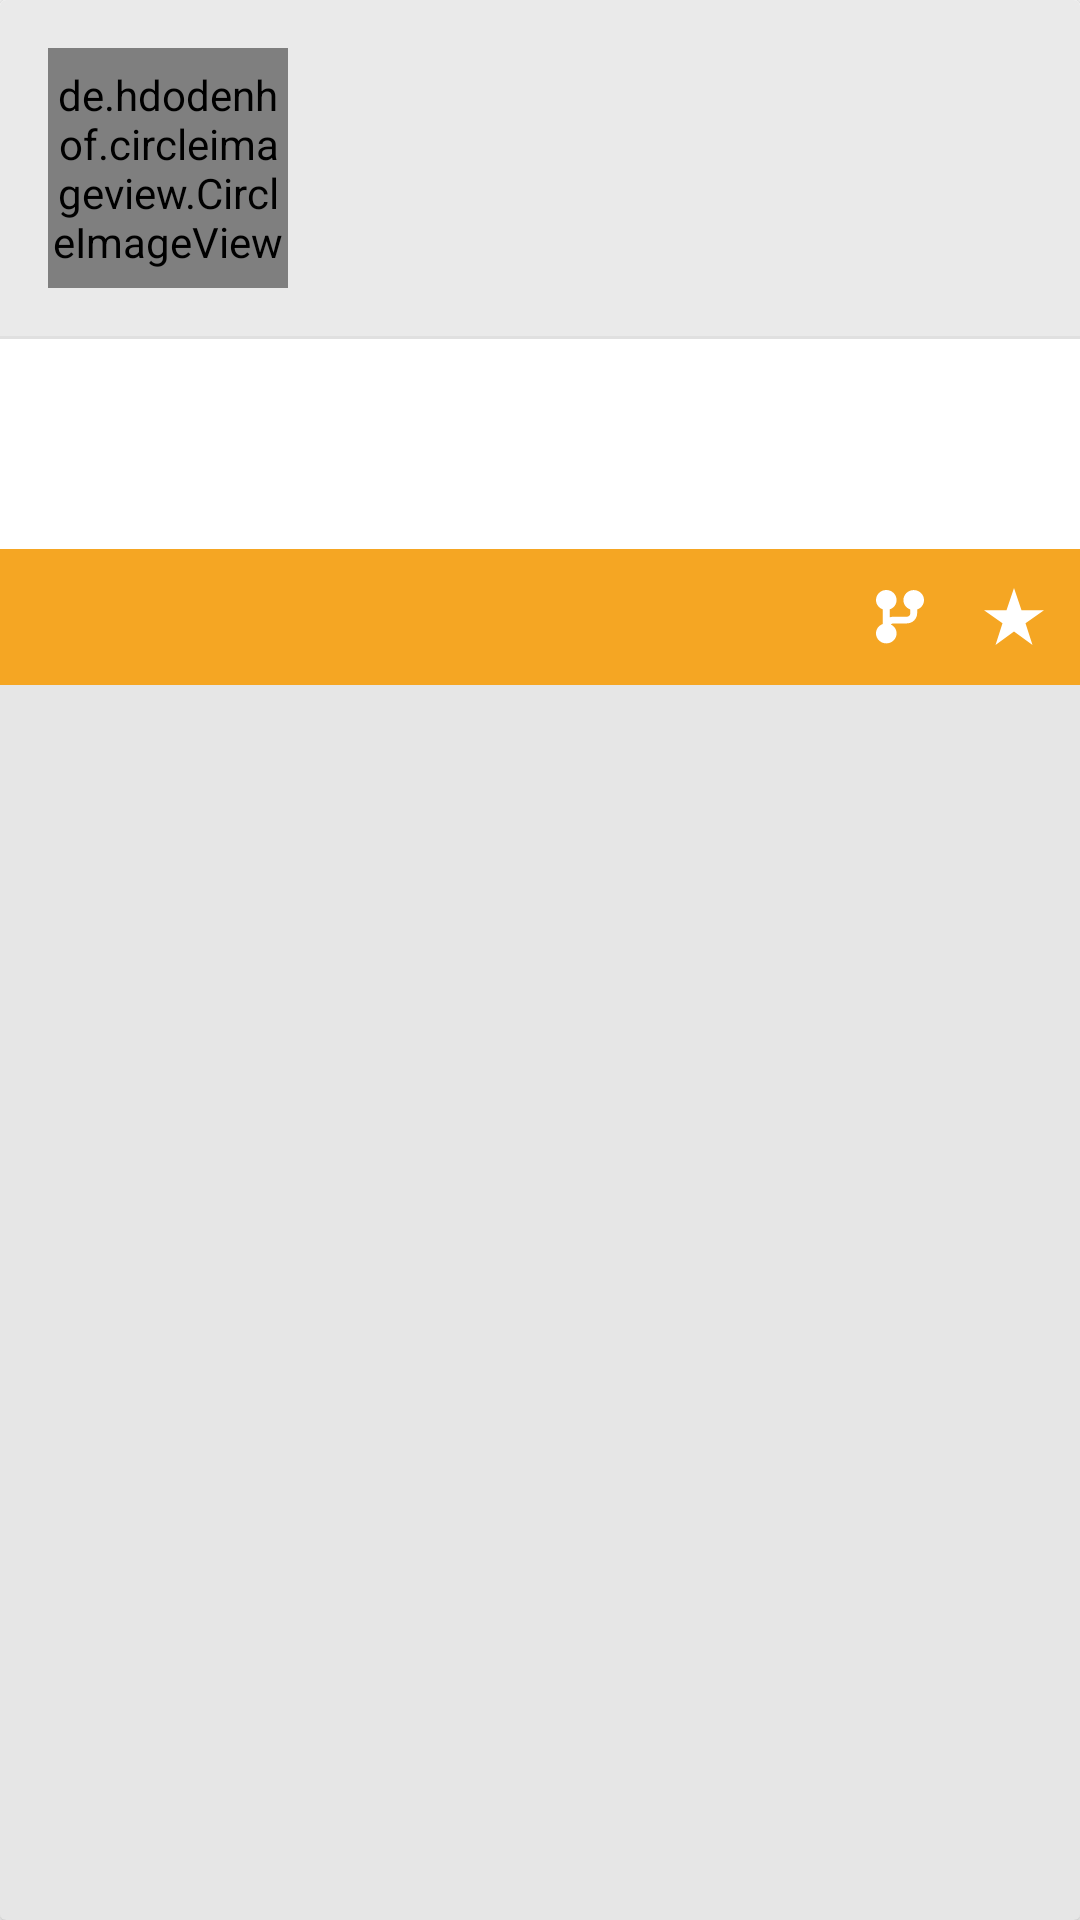

This screen was rendered from an Android layout file. Write that file and the resources it references.
<!-- AndroidManifest.xml: application theme GithubListTheme.Base -->
<!-- res/layout/repository_list_item.xml -->
<?xml version="1.0" encoding="utf-8"?>
<android.support.v7.widget.CardView
    xmlns:android="http://schemas.android.com/apk/res/android"
    xmlns:card_view="http://schemas.android.com/apk/res-auto"
    android:id="@+id/cardViewRepositoryList"
    android:orientation="vertical"
    android:layout_width="match_parent"
    android:layout_height="wrap_content"
    android:layout_marginTop="16dp"
    android:layout_marginLeft="8dp"
    android:layout_marginRight="8dp"
    card_view:cardElevation="@dimen/cardview_default_elevation"
    android:clickable="true"
    android:foreground="?android:attr/selectableItemBackground"
    card_view:cardBackgroundColor="#E6E6E6">
    <LinearLayout
        android:orientation="vertical"
        android:layout_width="match_parent"
        android:layout_height="wrap_content"
        android:background="@android:color/white">

        <LinearLayout
            android:orientation="horizontal"
            android:layout_width="match_parent"
            android:layout_height="wrap_content"
            android:background="@color/repositoryListUserBgColor"
            >

            <de.hdodenhof.circleimageview.CircleImageView
                android:id="@+id/imgUserPicture"
                android:layout_width="80dp"
                android:layout_height="80dp"
                android:layout_margin="16dp"/>

            <LinearLayout
                android:orientation="vertical"
                android:layout_width="wrap_content"
                android:layout_height="wrap_content"
                android:layout_gravity="center_vertical">

                <android.support.v7.widget.AppCompatTextView
                    android:id="@+id/txtUserLogin"
                    android:layout_width="wrap_content"
                    android:layout_height="wrap_content"
                    android:textColor="@color/repositoryListTitleColor"
                    android:textSize="18sp"
                />

                <android.support.v7.widget.AppCompatTextView
                    android:id="@+id/txtUserName"
                    android:layout_width="wrap_content"
                    android:layout_height="wrap_content"
                    android:textColor="@color/repositoryListSubtitleColor"
                    android:textSize="18sp"/>

            </LinearLayout>

        </LinearLayout>

        <View style="@style/ListDivider" />

        <android.support.v7.widget.AppCompatTextView
            android:id="@+id/txtRepositoryName"
            android:layout_width="wrap_content"
            android:layout_height="wrap_content"
            android:textColor="@color/repositoryListTitleColor"
            android:textSize="18sp"
            android:layout_marginTop="8dp"
            android:layout_marginLeft="16dp"
            android:layout_marginBottom="8dp"/>

        <android.support.v7.widget.AppCompatTextView
            android:id="@+id/txtRepositoryDescription"
            android:layout_width="wrap_content"
            android:layout_height="wrap_content"
            android:textColor="@color/detailColor"
            android:textSize="16sp"
            android:layout_marginLeft="16dp"
            android:layout_marginBottom="8dp"/>

        <RelativeLayout
            android:layout_width="match_parent"
            android:layout_height="wrap_content"
            android:background="@color/colorAccent"
            android:padding="8dp">

            <LinearLayout
                android:id="@+id/containerStarCount"
                android:layout_alignParentRight="true"
                android:layout_width="wrap_content"
                android:layout_height="wrap_content">
                <android.support.v7.widget.AppCompatImageView
                    android:layout_width="wrap_content"
                    android:layout_height="wrap_content"
                    android:src="@drawable/ic_star"
                    android:layout_gravity="center_vertical"
                    android:layout_marginRight="4dp"
                    />
                <android.support.v7.widget.AppCompatTextView
                    android:id="@+id/txtStarCount"
                    android:layout_width="wrap_content"
                    android:layout_height="wrap_content"
                    android:textStyle="bold"
                    android:textSize="22sp"
                    android:layout_gravity="center_vertical"
                    android:textColor="@android:color/white"
                    />
            </LinearLayout>

            <LinearLayout
                android:layout_toLeftOf="@+id/containerStarCount"
                android:layout_width="wrap_content"
                android:layout_height="wrap_content"
                android:layout_marginRight="16dp">
                <android.support.v7.widget.AppCompatImageView
                    android:layout_width="wrap_content"
                    android:layout_height="wrap_content"
                    android:src="@drawable/ic_fork"
                    android:layout_gravity="center_vertical"
                    android:layout_marginRight="4dp"
                    />
                <android.support.v7.widget.AppCompatTextView
                    android:id="@+id/txtForkCount"
                    android:layout_width="wrap_content"
                    android:layout_height="wrap_content"
                    android:textStyle="bold"
                    android:textSize="22sp"
                    android:layout_gravity="center_vertical"
                    android:textColor="@android:color/white"
                    />
            </LinearLayout>

        </RelativeLayout>

    </LinearLayout>
</android.support.v7.widget.CardView>
<!-- resources referenced by this layout -->
<resources>
  <color name="colorAccent">#F5A623</color>
  <color name="detailColor">#9B9B9B</color>
  <color name="repositoryListSubtitleColor">#535B63</color>
  <color name="repositoryListTitleColor">#3A6577</color>
  <color name="repositoryListUserBgColor">#EAEAEA</color>
  <!-- drawable ic_fork (drawable) -->
  <vector xmlns:android="http://schemas.android.com/apk/res/android"
          android:width="16dp"
          android:height="18dp"
          android:viewportWidth="16.0"
          android:viewportHeight="18.0">
      <path
          android:pathData="M3.429,0C1.531,0 0,1.489 0,3.333C0,4.8 0.937,6 2.286,6.467L2.286,11.333C0.937,11.778 0,13 0,14.467C0,16.311 1.531,17.8 3.429,17.8C5.326,17.8 6.857,16.311 6.857,14.467C6.857,13.133 6.08,12.022 4.937,11.489C5.143,11.289 5.417,11.133 5.714,11.133L10.286,11.133C12.16,11.133 13.714,9.622 13.714,7.8L13.714,6.489C15.063,6.044 16,4.822 16,3.356C16,1.511 14.469,0.022 12.571,0.022C10.674,0.022 9.143,1.511 9.143,3.356C9.143,4.822 10.08,6.022 11.429,6.489L11.429,7.8C11.429,8.422 10.926,8.911 10.286,8.911L5.714,8.911C5.326,8.911 4.914,9 4.571,9.111L4.571,6.467C5.92,6.022 6.857,4.8 6.857,3.333C6.857,1.489 5.326,0 3.429,0L3.429,0Z"
          android:strokeWidth="1"
          android:fillColor="#FFFFFF"
          android:strokeColor="#00000000"/>
  </vector>
  <!-- drawable ic_star (drawable) -->
  <vector xmlns:android="http://schemas.android.com/apk/res/android"
          android:width="20dp"
          android:height="19dp"
          android:viewportWidth="20.0"
          android:viewportHeight="19.0">
      <path
          android:pathData="M10,14.526l6.167,4.449l-2.333,-7.251l6.167,-4.285l-7.5,0l-2.5,-7.416l-2.5,7.416l-7.5,0l6.167,4.285l-2.333,7.251z"
          android:strokeWidth="1"
          android:fillColor="#FFFFFF"
          android:strokeColor="#00000000"/>
  </vector>
  <style name="ListDivider">
          <item name="android:layout_width">match_parent</item>
          <item name="android:layout_height">1dp</item>
          <item name="android:background">?android:attr/listDivider</item>
      </style>
  <style name="GithubListTheme.Base" parent="Theme.AppCompat.Light.DarkActionBar">
          <item name="colorPrimary">@color/colorPrimary</item>
          <item name="colorPrimaryDark">@color/colorPrimaryDark</item>
          <item name="colorAccent">@color/colorAccent</item>
      </style>
  <color name="colorPrimary">#8AB3D5</color>
  <color name="colorPrimaryDark">#6495C5</color>
</resources>
